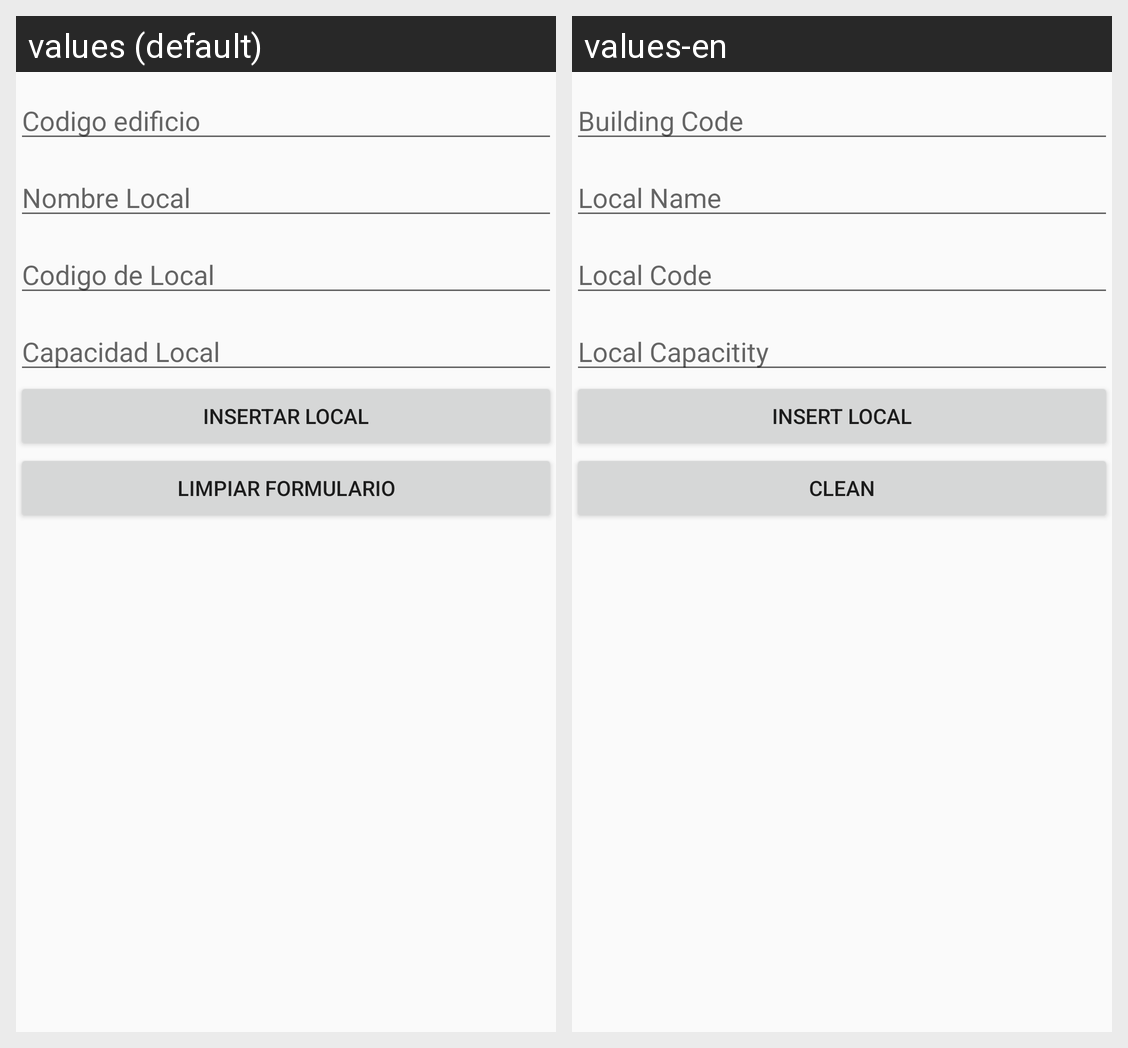

The same Android screen rendered under two of its app's locales, left to right. List the strings drawn on it with the default value and each locale's translation.
Android screen res/layout/activity_local_insertar.xml rendered under 2 locales, left to right: values (default), values-en. Device: Nexus 5 (rendered at 1080×1920; each locale shown at half size, 540×960, under a caption strip naming it); theme AppTheme.
Strings drawn on this screen, with the default value and each locale's value (text and hints the layout hard-codes, and strings that could not be matched under every locale, appear in the picture but are not listed):

codigoedificiolocal
  values: Codigo edificio
  values-en: Building Code

nombrelocal
  values: Nombre Local
  values-en: Local Name

codigolocal
  values: Codigo de Local
  values-en: Local Code

capacidadlocal
  values: Capacidad Local
  values-en: Local Capacitity

localinsert
  values: Insertar Local
  values-en: Insert Local

limpiar
  values: Limpiar Formulario
  values-en: Clean
